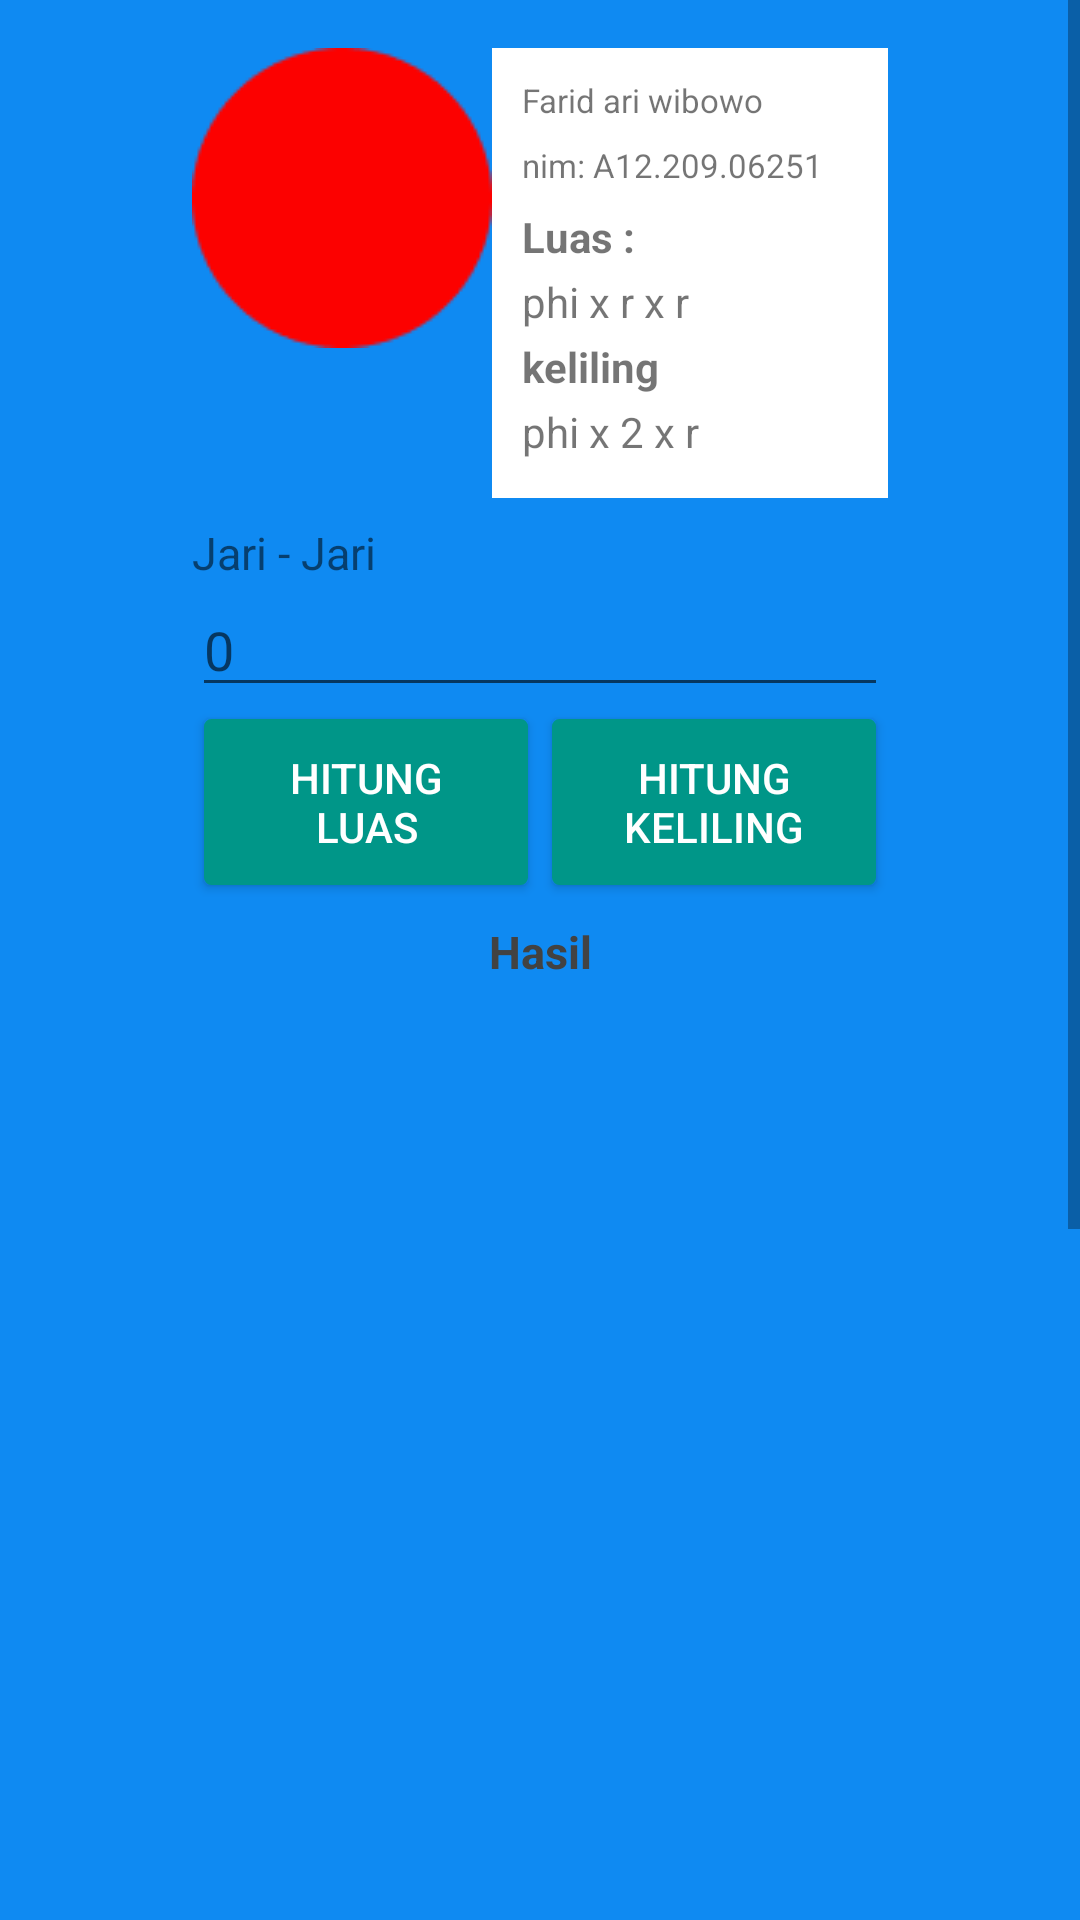

This screen was rendered from an Android layout file. Write that file and the resources it references.
<!-- AndroidManifest.xml: application theme Theme.TugasTeknologiBergerak -->
<!-- res/layout/activity_hitung_lingkaran.xml -->
<?xml version="1.0" encoding="utf-8"?>
<ScrollView xmlns:android="http://schemas.android.com/apk/res/android"
    xmlns:tools="http://schemas.android.com/tools"
    android:layout_width="match_parent"
    android:layout_height="match_parent">

    <LinearLayout
        android:layout_width="match_parent"
        android:layout_height="wrap_content"
        android:orientation="vertical"
        android:background="@drawable/biru"
        android:paddingBottom="@dimen/activity_vertical_margin"
        android:paddingLeft="@dimen/activity_horizontal_margin"
        android:paddingRight="@dimen/activity_horizontal_margin"
        android:paddingTop="@dimen/activity_vertical_margin"
        tools:context="com.example.tugasteknologibergerak.MainActivity">

        <RelativeLayout
            android:layout_width="match_parent"
            android:layout_height="wrap_content">

            <ImageView
                android:id="@+id/gambar"
                android:layout_width="wrap_content"
                android:layout_height="wrap_content"
                android:layout_marginBottom="8dp"
                android:contentDescription="@string/text_gambar"
                android:scaleType="centerCrop"
                android:src="@drawable/lingkaran" />

            <TableLayout
                android:layout_width="match_parent"
                android:layout_height="150dp"
                android:layout_toEndOf="@+id/gambar"
                android:background="@android:color/white"
                android:padding="10dp">

                <TextView
                    android:layout_width="wrap_content"
                    android:layout_height="0dp"
                    android:layout_weight="1"
                    android:textSize="11sp"
                    android:text="@string/nama" />

                <TextView
                    android:layout_width="wrap_content"
                    android:layout_height="0dp"
                    android:layout_weight="1"
                    android:text="@string/nim"
                    android:textSize="11sp" />

                <TextView
                    android:layout_width="match_parent"
                    android:layout_height="0dp"
                    android:layout_weight="1"
                    android:text="@string/luas"
                    android:textStyle="bold" />

                <TextView
                    android:layout_width="match_parent"
                    android:layout_height="0dp"
                    android:layout_weight="1"
                    android:text="phi x r x r" />

                <TextView
                    android:layout_width="wrap_content"
                    android:layout_height="0dp"
                    android:layout_weight="1"
                    android:text="keliling"
                    android:textStyle="bold" />

                <TextView
                    android:layout_width="wrap_content"
                    android:layout_height="0dp"
                    android:layout_weight="1"
                    android:text="phi x 2 x r" />
            </TableLayout>
        </RelativeLayout>

        <TextView
            android:layout_width="match_parent"
            android:layout_height="wrap_content"
            android:layout_marginTop="8dp"
            android:text="@string/jari_jari"
            android:textSize="15sp" />

        <EditText
            android:id="@+id/edt_jari_lingkaran"
            android:layout_width="match_parent"
            android:layout_height="wrap_content"
            android:hint="@string/zero"
            android:inputType="numberDecimal" />


        <LinearLayout
            android:layout_width="match_parent"
            android:layout_height="wrap_content"
            android:orientation="horizontal">

            <Button
                android:layout_width="0dp"
                android:layout_height="wrap_content"
                android:layout_margin="4dp"
                android:layout_weight="1"
                android:background="@drawable/bg_button"
                android:onClick="hitung_luas"
                android:text="@string/hitung_luas"
                android:textColor="@android:color/white"
                tools:ignore="UsingOnClickInXml" />

            <Button
                android:layout_width="0dp"
                android:layout_height="wrap_content"
                android:layout_margin="4dp"
                android:layout_weight="1"
                android:background="@drawable/bg_button"
                android:onClick="hitung_lingkaran_keliling"
                android:text="@string/hitung_keliling"
                android:textColor="@android:color/white"
                tools:ignore="UsingOnClickInXml" />
        </LinearLayout>

        <TextView
            android:id="@+id/txt_hasil_lingkaran"
            android:layout_width="match_parent"
            android:layout_height="0dp"
            android:layout_marginTop="8dp"
            android:textColor="@color/cardview_dark_background"
            android:layout_weight="1"
            android:gravity="center_horizontal"
            android:lines="2"
            android:text="@string/hasil"
            android:textSize="15sp"
            android:textStyle="bold" />

    </LinearLayout>
</ScrollView>
<!-- resources referenced by this layout -->
<resources>
  <dimen name="activity_horizontal_margin">64dp</dimen>
  <dimen name="activity_vertical_margin">16dp</dimen>
  <!-- drawable bg_button (drawable-v24) -->
  <?xml version="1.0" encoding="UTF-8"?>
  <selector xmlns:android="http://schemas.android.com/apk/res/android">
      <item android:state_pressed="true" >
          <shape>
              <solid
                  android:color="@color/colorPrimary" />
              <stroke
                  android:width="5dp"
                  android:color="@android:color/transparent" />
              <corners
                  android:radius="2dp" />
              <padding
                  android:left="10dp"
                  android:top="10dp"
                  android:right="10dp"
                  android:bottom="10dp" />
              <margin
                  android:left="50dp"
                  android:top="50dp"
                  android:right="50dp"
                  android:bottom="50dp"/>
          </shape>
      </item>
      <item>
          <shape>
              <gradient
                  android:startColor="@color/colorPrimary"
                  android:endColor="@color/colorPrimary"
                  android:angle="270" />
              <stroke
                  android:width="1dp"
                  android:color="@color/colorPrimary" />
              <corners
                  android:radius="2dp" />
              <margin
                  android:left="10dp"
                  android:top="10dp"
                  android:right="10dp"
                  android:bottom="10dp"/>
          </shape>
      </item>
  </selector>
  <!-- drawable biru: jpg bitmap (drawable-v24, 3496 bytes) -->
  <!-- drawable lingkaran: jpg bitmap (drawable-v24, 1593 bytes) -->
  <string name="hasil">Hasil</string>
  <string name="hitung_keliling">Hitung Keliling</string>
  <string name="hitung_luas">Hitung Luas</string>
  <string name="jari_jari">Jari - Jari</string>
  <string name="luas">Luas :</string>
  <string name="nama">Farid ari wibowo</string>
  <string name="nim">nim: A12.209.06251</string>
  <string name="text_gambar">Gambar</string>
  
      //perhitungan
  <string name="zero">0</string>
  <style name="Theme.TugasTeknologiBergerak" parent="Theme.MaterialComponents.DayNight.DarkActionBar">
          
          <item name="colorPrimary">@color/purple_200</item>
          <item name="colorPrimaryVariant">@color/purple_700</item>
          <item name="colorOnPrimary">@color/black</item>
          
          <item name="colorSecondary">@color/teal_200</item>
          <item name="colorSecondaryVariant">@color/teal_200</item>
          <item name="colorOnSecondary">@color/black</item>
          
          <item name="android:statusBarColor" tools:targetApi="l">?attr/colorPrimaryVariant</item>
          
      </style>
  <color name="colorPrimary">#009688</color>
  <color name="purple_200">#CE93D8</color>
  <color name="purple_700">#7B1FA2</color>
  <color name="black">#000000</color>
  <color name="teal_200">#80CBC4</color>
</resources>
